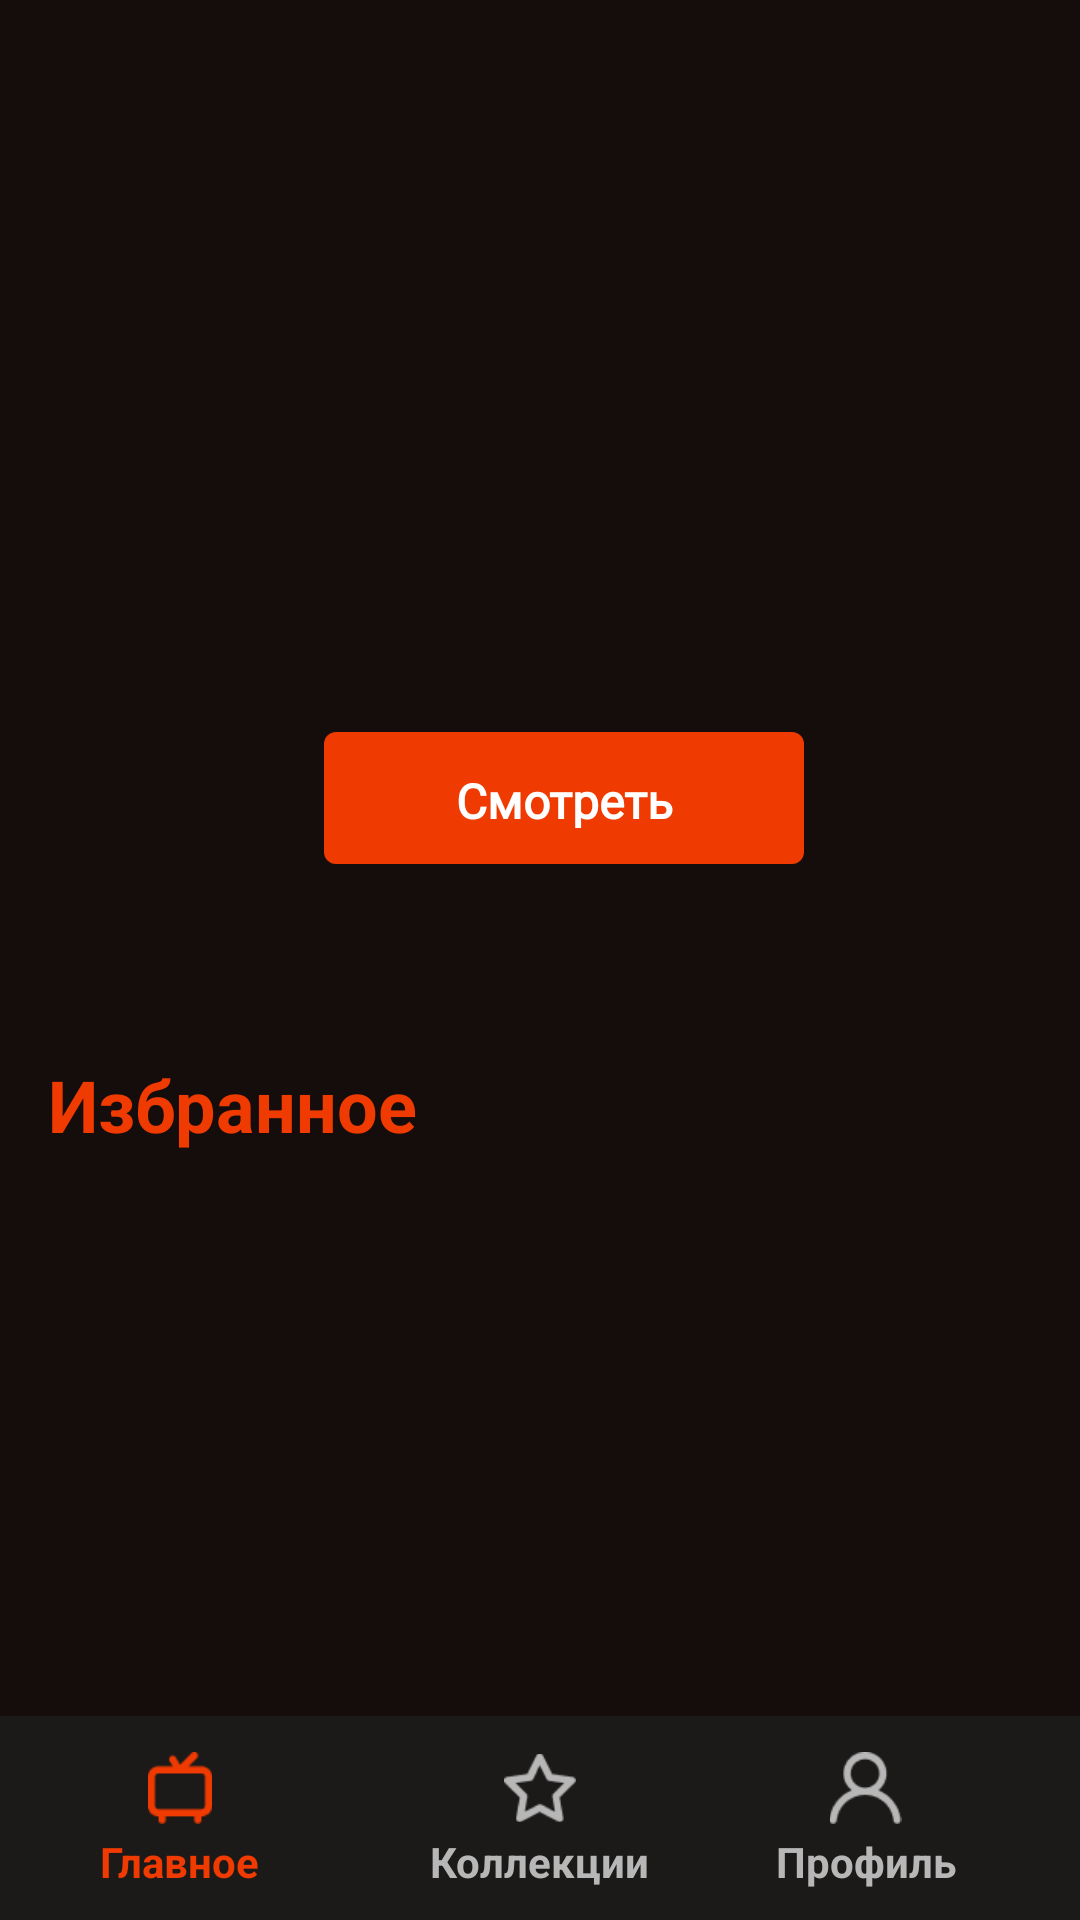

The Android layout XML behind this screen, and the referenced resources:
<!-- AndroidManifest.xml: application theme Theme.MovieCatalog -->
<!-- res/layout/main_screen.xml -->
<?xml version="1.0" encoding="utf-8"?>
<androidx.constraintlayout.widget.ConstraintLayout xmlns:android="http://schemas.android.com/apk/res/android"
    xmlns:app="http://schemas.android.com/apk/res-auto"
    android:layout_width="match_parent"
    android:layout_height="match_parent"
    xmlns:tools="http://schemas.android.com/tools"
    android:fitsSystemWindows="false"
    android:background="@color/background"
    android:fillViewport="true"
    tools:context=".ui.MainScreenActivity">

    <ScrollView
        android:id="@+id/scroll_view_main"
        android:layout_width="match_parent"
        android:layout_height="wrap_content"
        android:background="@color/background"
        android:paddingBottom="70dp"
        app:layout_constraintTop_toTopOf="parent">

        <androidx.constraintlayout.widget.ConstraintLayout
            android:layout_width="match_parent"
            android:layout_height="wrap_content">

            <ImageView
                android:id="@+id/movie_poster"
                android:layout_width="0dp"
                android:layout_height="320dp"
                app:layout_constraintEnd_toEndOf="parent"
                app:layout_constraintStart_toStartOf="parent"
                app:layout_constraintTop_toTopOf="parent" />

            <TextView
                android:id="@+id/watch_promoted"
                android:layout_width="0dp"
                android:layout_height="44dp"
                android:layout_marginStart="108dp"
                android:layout_marginTop="244dp"
                android:layout_marginEnd="92dp"
                android:background="@drawable/accent_shape_background"
                android:clickable="true"
                android:fontFamily="@font/ibm_plex_sans_bold"
                android:gravity="center"
                android:padding="12dp"
                android:paddingStart="16dp"
                android:paddingEnd="16dp"
                android:text="@string/watch"
                android:textColor="@color/white"
                android:textSize="16sp"
                android:textStyle="bold"
                app:layout_constraintEnd_toEndOf="parent"
                app:layout_constraintStart_toStartOf="parent"
                app:layout_constraintTop_toTopOf="parent" />

            <TextView
                android:id="@+id/favorites_text_in_main"
                android:layout_width="0dp"
                android:layout_height="32dp"
                android:layout_marginStart="16dp"
                android:layout_marginTop="352dp"
                android:gravity="center_vertical"
                android:text="@string/favourite"
                android:textColor="@color/accent"
                android:textSize="24sp"
                android:textStyle="bold"
                app:layout_constraintEnd_toEndOf="parent"
                app:layout_constraintStart_toStartOf="parent"
                app:layout_constraintTop_toTopOf="parent" />

            <HorizontalScrollView
                android:id="@+id/horizontal_scroll_for_movies"
                android:layout_width="0dp"
                android:layout_height="172dp"
                android:layout_marginStart="16dp"
                android:layout_marginTop="8dp"
                app:layout_constraintEnd_toEndOf="parent"
                app:layout_constraintStart_toStartOf="parent"
                app:layout_constraintTop_toBottomOf="@+id/favorites_text_in_main">

                <LinearLayout
                    android:id="@+id/movies_container"
                    android:layout_width="0dp"
                    android:layout_height="144dp"
                    android:orientation="horizontal" />

            </HorizontalScrollView>

            <TextView
                android:id="@+id/gallery"
                android:layout_width="0dp"
                android:layout_height="32dp"
                android:layout_marginStart="16dp"
                android:layout_marginEnd="16dp"
                android:gravity="center_vertical"
                android:text="@string/gallery"
                android:textColor="@color/accent"
                android:textSize="24sp"
                android:textStyle="bold"
                android:layout_marginTop="32dp"
                app:layout_constraintEnd_toEndOf="parent"
                app:layout_constraintStart_toStartOf="parent"
                app:layout_constraintTop_toBottomOf="@+id/horizontal_scroll_for_movies" />

            <androidx.recyclerview.widget.RecyclerView
                android:id="@+id/gallery_container"
                android:layout_width="0dp"
                android:layout_height="wrap_content"
                android:layout_marginStart="16dp"
                android:layout_marginEnd="16dp"
                android:layout_marginTop="8dp"
                android:orientation="vertical"
                app:layout_constraintEnd_toEndOf="parent"
                app:layout_constraintStart_toStartOf="parent"
                app:layout_constraintTop_toBottomOf="@+id/gallery" />

        </androidx.constraintlayout.widget.ConstraintLayout>
    </ScrollView>

    <View
        android:id="@+id/view"
        android:layout_width="0dp"
        android:layout_height="68dp"
        android:background="@color/bottom_panel"
        app:layout_constraintBottom_toBottomOf="parent"
        app:layout_constraintEnd_toEndOf="parent"
        app:layout_constraintStart_toStartOf="parent" />

    <ImageView
        android:id="@+id/main_screen_tv"
        android:layout_width="24dp"
        android:layout_height="24dp"
        android:clickable="true"
        app:layout_constraintBottom_toBottomOf="parent"
        app:layout_constraintStart_toStartOf="parent"
        android:layout_marginStart="48dp"
        android:layout_marginBottom="32dp"
        app:tint="@color/accent"
        app:srcCompat="@drawable/bottom_panel_tv" />

    <TextView
        android:id="@+id/main_text_in_main_screen"
        android:layout_width="wrap_content"
        android:layout_height="wrap_content"
        android:clickable="true"
        android:gravity="center_vertical"
        android:text="@string/main"
        android:textColor="@color/accent"
        android:textSize="14sp"
        android:textStyle="bold"
        app:layout_constraintBottom_toBottomOf="parent"
        app:layout_constraintEnd_toEndOf="@+id/main_screen_tv"
        app:layout_constraintStart_toStartOf="@+id/main_screen_tv"
        android:layout_marginBottom="10dp"/>

    <ImageView
        android:id="@+id/main_screen_star"
        android:layout_width="0dp"
        android:layout_height="24dp"
        android:clickable="true"
        android:layout_marginBottom="32dp"
        app:layout_constraintBottom_toBottomOf="parent"
        app:layout_constraintEnd_toEndOf="parent"
        app:layout_constraintStart_toStartOf="parent"
        app:srcCompat="@drawable/bottom_panel_star"
        android:layout_marginStart="168dp"
        android:layout_marginEnd="168dp"
        app:tint="@color/gray" />

    <TextView
        android:id="@+id/star_text_in_main_screen"
        android:layout_width="wrap_content"
        android:layout_height="wrap_content"
        android:clickable="true"
        android:layout_marginBottom="10dp"
        android:gravity="center_vertical"
        android:text="@string/collections"
        android:textColor="@color/gray"
        android:textSize="14sp"
        android:textStyle="bold"
        app:layout_constraintBottom_toBottomOf="@+id/view"
        app:layout_constraintEnd_toEndOf="@+id/main_screen_star"
        app:layout_constraintStart_toStartOf="@+id/main_screen_star" />

    <ImageView
        android:id="@+id/main_screen_profile"
        android:layout_width="0dp"
        android:layout_height="24dp"
        android:clickable="true"
        android:layout_marginBottom="32dp"
        android:layout_marginEnd="48dp"
        app:layout_constraintBottom_toBottomOf="parent"
        app:layout_constraintEnd_toEndOf="parent"
        app:srcCompat="@drawable/bottom_panel_profile"
        app:tint="@color/gray" />

    <TextView
        android:id="@+id/profile_text_in_main_screen"
        android:layout_width="wrap_content"
        android:layout_height="wrap_content"
        android:clickable="true"
        android:layout_marginBottom="10dp"
        android:gravity="center_vertical"
        android:text="@string/profile"
        android:textColor="@color/gray"
        android:textSize="14sp"
        android:textStyle="bold"
        app:layout_constraintBottom_toBottomOf="@+id/view"
        app:layout_constraintEnd_toEndOf="@+id/main_screen_profile"
        app:layout_constraintStart_toStartOf="@+id/main_screen_profile" />

</androidx.constraintlayout.widget.ConstraintLayout>
<!-- resources referenced by this layout -->
<resources>
  <color name="accent">#EF3A01</color>
  <color name="background">#150D0B</color>
  <color name="bottom_panel">#1C1A19</color>
  <color name="gray">#B7B7B7</color>
  <color name="white">#FFFFFFFF</color>
  <!-- drawable accent_shape_background (drawable) -->
  <?xml version="1.0" encoding="utf-8"?>
  <selector xmlns:android="http://schemas.android.com/apk/res/android">
      <item>
          <shape android:shape="rectangle">
              <solid android:color="@color/accent" />
              <corners android:radius="4dp" />
          </shape>
      </item>
  </selector>
  <!-- drawable bottom_panel_profile: png bitmap (drawable, 847 bytes) -->
  <!-- drawable bottom_panel_star: png bitmap (drawable, 785 bytes) -->
  <!-- drawable bottom_panel_tv: png bitmap (drawable, 509 bytes) -->
  <string name="collections">Коллекции</string>
  <string name="favourite">Избранное</string>
  <string name="gallery">Галерея</string>
  <string name="main">Главное</string>
  <string name="profile">Профиль</string>
  <string name="watch">Смотреть</string>
  <style name="Theme.MovieCatalog" parent="Base.Theme.MovieCatalog" />
  <style name="Base.Theme.MovieCatalog" parent="Theme.Material3.Dark.NoActionBar">
          <item name="materialCalendarTheme">@style/ThemeOverlay.MovieCatalog.DatePicker</item>
      </style>
  <style name="ThemeOverlay.MovieCatalog.DatePicker" parent="ThemeOverlay.Material3.MaterialCalendar">
          <item name="colorPrimary">@color/accent</item>
          <item name="colorOnPrimary">@color/white</item>
          <item name="colorOnSurface">@color/white</item>
          <item name="android:colorBackground">@color/date_picker_background</item>
      </style>
  <color name="date_picker_background">#1C1C1E</color>
</resources>
